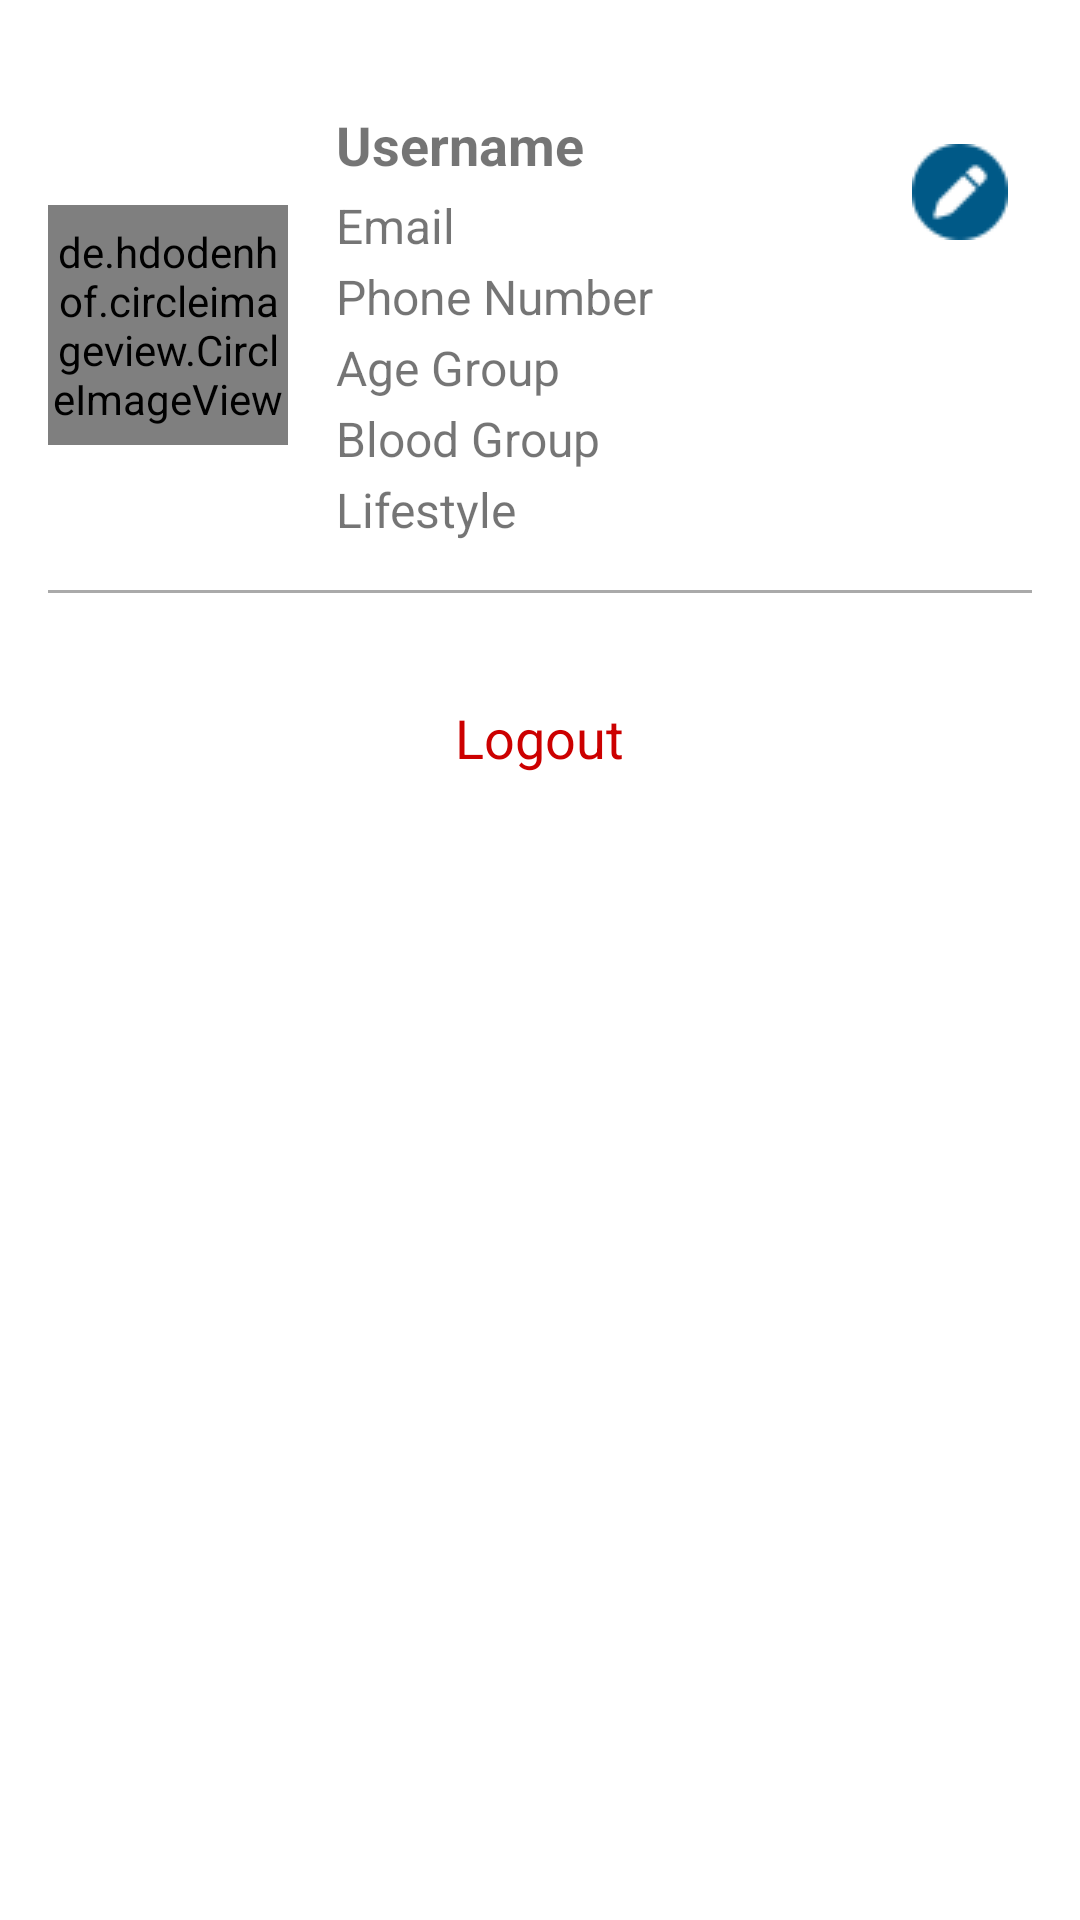

Write the Android layout XML for this screen, with the resource values it uses.
<!-- AndroidManifest.xml: application theme Theme.HealthMate -->
<!-- res/layout/menudialog.xml -->
<?xml version="1.0" encoding="utf-8"?>
<LinearLayout
    xmlns:android="http://schemas.android.com/apk/res/android"
    xmlns:app="http://schemas.android.com/apk/res-auto"
    android:layout_width="match_parent"
    android:layout_height="wrap_content"
    android:background="@color/white"
    android:orientation="vertical"
    android:padding="16dp">

    
    <LinearLayout
        android:layout_width="match_parent"
        android:layout_height="wrap_content"
        android:orientation="horizontal"
        android:gravity="end">

        
    </LinearLayout>

    
    <LinearLayout
        android:layout_width="match_parent"
        android:layout_height="wrap_content"
        android:orientation="horizontal"
        android:gravity="center_vertical"
        android:layout_marginTop="20dp">

        
        <de.hdodenhof.circleimageview.CircleImageView
            android:id="@+id/menu_profile_image"
            android:layout_width="80dp"
            android:layout_height="80dp"
            android:layout_marginRight="16dp"
            android:src="@drawable/backgroundprofilehm"
            app:civ_border_color="@color/white"
            app:civ_border_width="2dp" />

        
        <LinearLayout
            android:layout_width="0dp"
            android:layout_height="wrap_content"
            android:orientation="vertical"
            android:layout_weight="1">

            
            <TextView
                android:id="@+id/menu_username"
                android:layout_width="wrap_content"
                android:layout_height="wrap_content"
                android:text="Username"
                android:textSize="18sp"
                android:textStyle="bold"
                android:layout_marginBottom="4dp" />

            <TextView
                android:id="@+id/menu_email"
                android:layout_width="wrap_content"
                android:layout_height="wrap_content"
                android:text="Email"
                android:textSize="16sp"
                android:layout_marginBottom="2dp" />

            <TextView
                android:id="@+id/menu_phone"
                android:layout_width="wrap_content"
                android:layout_height="wrap_content"
                android:text="Phone Number"
                android:textSize="16sp"
                android:layout_marginBottom="2dp" />

            <TextView
                android:id="@+id/menu_age"
                android:layout_width="wrap_content"
                android:layout_height="wrap_content"
                android:text="Age Group"
                android:textSize="16sp"
                android:layout_marginBottom="2dp" />

            <TextView
                android:id="@+id/menu_blood_group"
                android:layout_width="wrap_content"
                android:layout_height="wrap_content"
                android:text="Blood Group"
                android:textSize="16sp"
                android:layout_marginBottom="2dp" />

            <TextView
                android:id="@+id/menu_lifestyle"
                android:layout_width="wrap_content"
                android:layout_height="wrap_content"
                android:text="Lifestyle"
                android:textSize="16sp" />
        </LinearLayout>

        
        <ImageView
            android:id="@+id/menu_edit_icon"
            android:layout_width="wrap_content"
            android:layout_height="56dp"
            android:layout_gravity="top"
            android:contentDescription="Edit Profile"
            android:padding="8dp"
            android:src="@drawable/pencil" />
    </LinearLayout>

    
    <View
        android:layout_width="match_parent"
        android:layout_height="1dp"
        android:background="@android:color/darker_gray"
        android:layout_marginTop="16dp"
        android:layout_marginBottom="16dp"/>

    
    <TextView
        android:id="@+id/logout_text"
        android:layout_width="wrap_content"
        android:layout_height="wrap_content"
        android:text="Logout"
        android:textSize="18sp"
        android:textColor="@android:color/holo_red_dark"
        android:gravity="center"
        android:layout_gravity="center_horizontal"
        android:paddingTop="20dp"
        android:clickable="true"
        android:focusable="true" />

</LinearLayout>
<!-- resources referenced by this layout -->
<resources>
  <color name="white">#FFFFFFFF</color>
  <!-- drawable pencil: png bitmap (drawable, 1095 bytes) -->
  <style name="Theme.HealthMate" parent="Base.Theme.HealthMate" />
  <style name="Base.Theme.HealthMate" parent="Theme.MaterialComponents.Light.NoActionBar">
          
          <item name="android:colorPrimary">@color/colorPrimary</item>
          <item name="colorButtonNormal">@color/colorSecondary</item>
          
      </style>
  <color name="colorPrimary">#005987</color>
  <color name="colorSecondary">#FFFFFF</color>
</resources>
